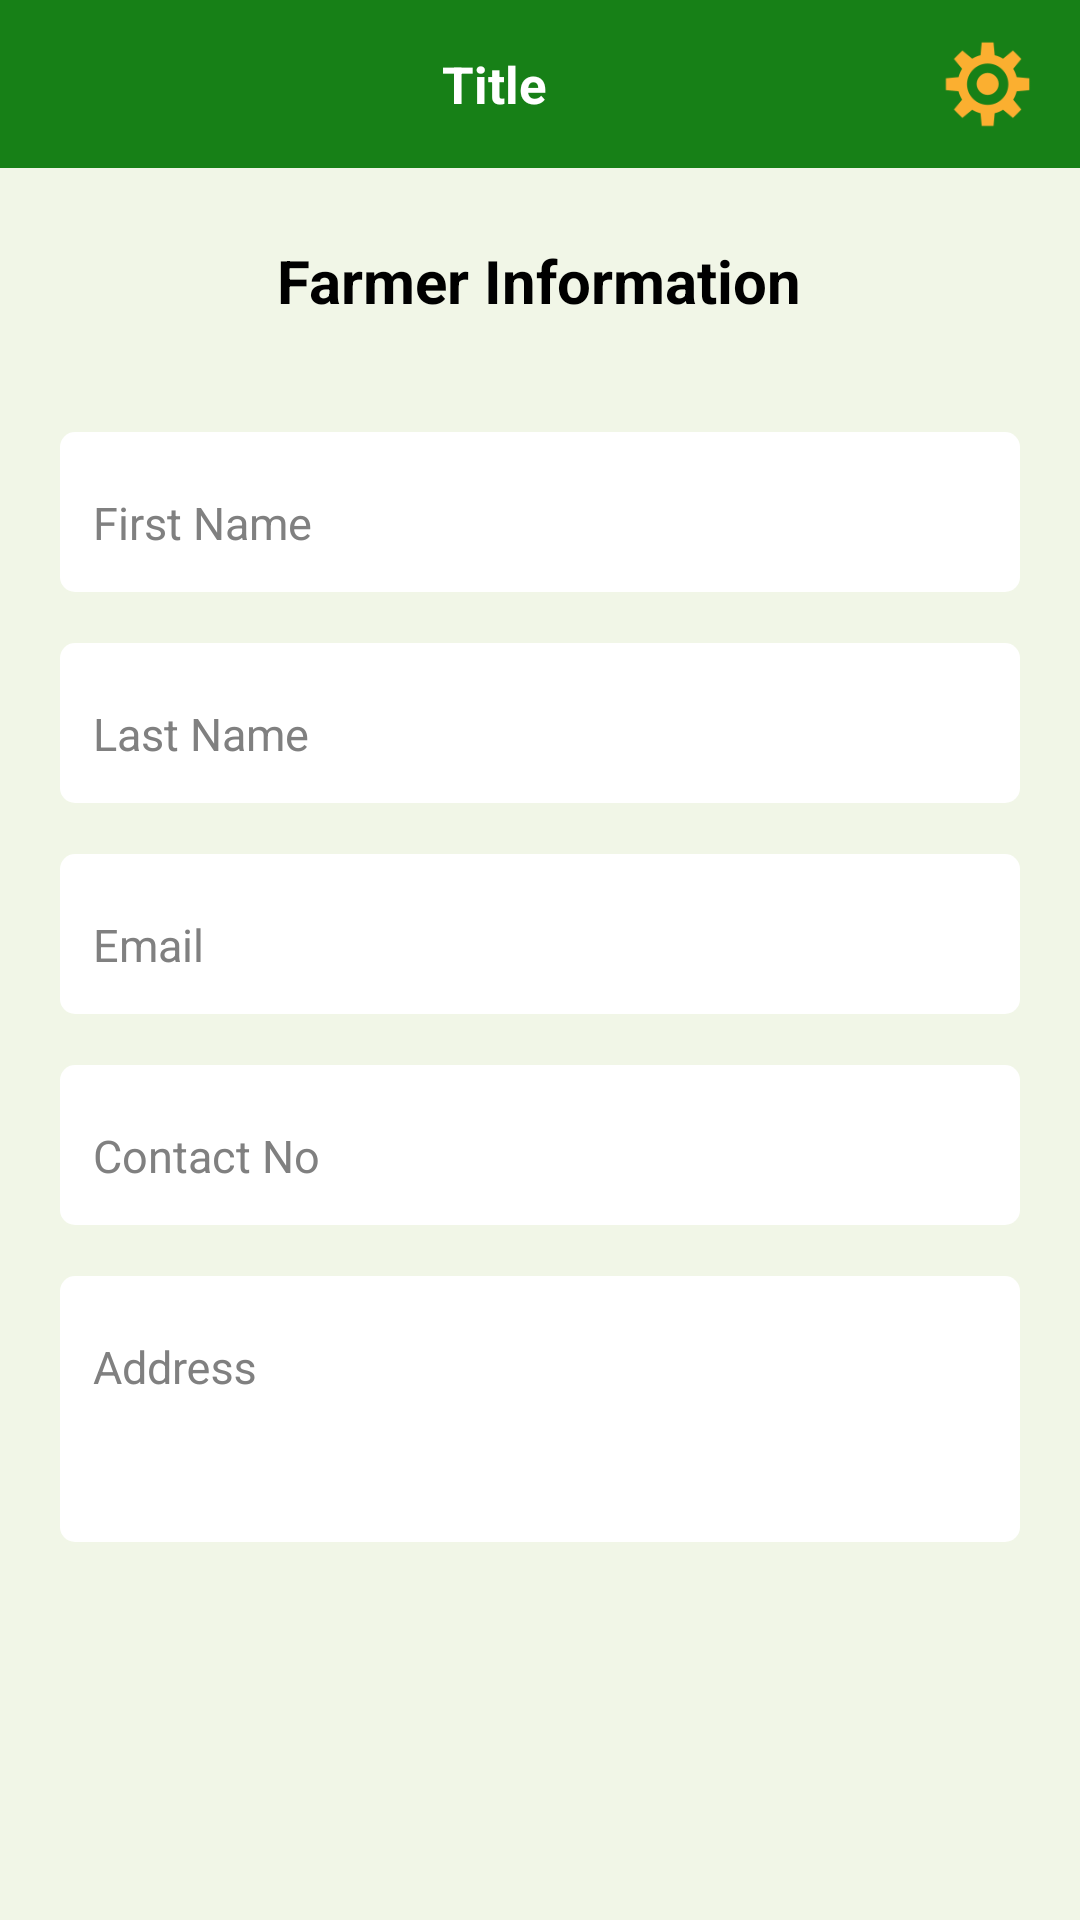

Here is an Android app screen rendered from its layout file. Give the layout XML and the strings, colors and styles it references.
<!-- AndroidManifest.xml: application theme AppTheme -->
<!-- res/layout/activity_home.xml -->
<?xml version="1.0" encoding="utf-8"?>
<LinearLayout xmlns:android="http://schemas.android.com/apk/res/android"
    xmlns:app="http://schemas.android.com/apk/res-auto"
    xmlns:tools="http://schemas.android.com/tools"
    android:layout_width="match_parent"
    android:layout_height="match_parent"
    android:orientation="vertical"
    android:gravity="center_horizontal"
    android:background="@color/lightbck_green"
    tools:context=".view.HomeActivity">

    <include
        android:id="@+id/toolbar"
        layout="@layout/inflate_toolbar" />

    <TextView
        android:id="@+id/tv_heading"
        android:layout_width="wrap_content"
        android:layout_height="wrap_content"
        android:text="Farmer Information"
        android:textStyle="bold"
        android:textSize="@dimen/txt_size_20"
        android:textColor="#000"
        app:layout_constraintStart_toStartOf="parent"
        app:layout_constraintEnd_toEndOf="parent"
        app:layout_constraintTop_toTopOf="parent"
        android:layout_marginTop="24dp"
        />

    <ScrollView
        android:layout_width="match_parent"
        android:layout_height="wrap_content"
        app:layout_constraintTop_toBottomOf="@id/tv_heading"
        >

        <androidx.constraintlayout.widget.ConstraintLayout
            android:layout_width="match_parent"
            android:layout_height="wrap_content"
            android:focusable="true"
            android:focusableInTouchMode="true"
            android:padding="20dp"
            >

            <com.google.android.material.textfield.TextInputLayout
                android:id="@+id/layout_image"
                android:layout_width="0dp"
                android:layout_height="wrap_content"
                android:orientation="vertical"
                android:textColorHint="#808080"
                android:visibility="gone"
                app:layout_constraintEnd_toEndOf="parent"
                app:layout_constraintStart_toStartOf="parent"
                app:layout_constraintTop_toTopOf="parent"
                app:layout_constraintWidth_percent="0.7">

                <ImageView
                    android:layout_width="wrap_content"
                    android:layout_height="125dp"
                    android:layout_gravity="center"/>
            </com.google.android.material.textfield.TextInputLayout>

            <com.google.android.material.textfield.TextInputLayout
                android:id="@+id/layout_first_name"
                android:layout_width="match_parent"
                android:layout_height="wrap_content"
                android:layout_marginTop="@dimen/margin_17"
                android:textColorHint="#808080"
                android:padding="1dp"
                android:background="@drawable/bg_card_light_bck"
                app:layout_constraintEnd_toEndOf="parent"
                app:layout_constraintStart_toStartOf="parent"
                app:layout_constraintTop_toBottomOf="@+id/layout_image"
                app:layout_constraintWidth_percent="0.7">

                <androidx.appcompat.widget.AppCompatEditText
                    android:id="@+id/et_first_name"
                    android:layout_width="match_parent"
                    android:layout_height="wrap_content"
                    android:gravity="start"
                    android:hint="First Name"
                    android:padding="10dp"
                    android:singleLine="true"
                    android:textColor="#000000"
                    android:textColorHint="#808080"
                    android:background="#00000000"
                    android:textSize="15sp"
                    android:inputType="text"
                    />
            </com.google.android.material.textfield.TextInputLayout>


            <com.google.android.material.textfield.TextInputLayout
                android:id="@+id/layout_last_name"
                android:layout_width="match_parent"
                app:layout_constraintWidth_percent="0.7"
                android:layout_height="wrap_content"
                app:layout_constraintStart_toStartOf="parent"
                app:layout_constraintEnd_toEndOf="parent"
                android:layout_marginTop="@dimen/margin_17"
                android:textColorHint="#808080"
                android:padding="1dp"
                android:background="@drawable/bg_card_light_bck"
                app:layout_constraintTop_toBottomOf="@+id/layout_first_name"
                >

                <androidx.appcompat.widget.AppCompatEditText
                    android:id="@+id/et_last_name"
                    android:layout_width="match_parent"
                    android:layout_height="wrap_content"
                    android:hint="Last Name"
                    android:singleLine="true"
                    android:gravity="start"
                    android:padding="10dp"
                    android:textColor="#000000"
                    android:inputType="text"
                    android:textColorHint="#808080"
                    android:background="#00000000"
                    android:textSize="15sp"
                    />
            </com.google.android.material.textfield.TextInputLayout>


            <com.google.android.material.textfield.TextInputLayout
                android:id="@+id/layout_email"
                android:layout_width="match_parent"
                app:layout_constraintWidth_percent="0.7"
                android:layout_height="wrap_content"
                app:layout_constraintStart_toStartOf="parent"
                app:layout_constraintEnd_toEndOf="parent"
                android:layout_marginTop="@dimen/margin_17"
                android:padding="1dp"
                android:background="@drawable/bg_card_light_bck"
                android:textColorHint="#808080"
                app:layout_constraintTop_toBottomOf="@+id/layout_last_name"
                >

                <androidx.appcompat.widget.AppCompatEditText
                    android:id="@+id/et_email"
                    android:layout_width="match_parent"
                    android:layout_height="wrap_content"
                    android:hint="Email"
                    android:singleLine="true"
                    android:gravity="start"
                    android:padding="10dp"
                    android:textColor="#000000"
                    android:textColorHint="#808080"
                    android:background="#00000000"
                    android:textSize="15sp"
                    android:inputType="textEmailAddress"
                    />
            </com.google.android.material.textfield.TextInputLayout>


            <com.google.android.material.textfield.TextInputLayout
                android:id="@+id/layout_contact_no"
                android:layout_width="match_parent"
                app:layout_constraintWidth_percent="0.7"
                android:layout_height="wrap_content"
                app:layout_constraintStart_toStartOf="parent"
                app:layout_constraintEnd_toEndOf="parent"
                android:layout_marginTop="@dimen/margin_17"
                android:textColorHint="#808080"
                android:padding="1dp"
                android:background="@drawable/bg_card_light_bck"
                app:layout_constraintTop_toBottomOf="@+id/layout_email"
                >

                <androidx.appcompat.widget.AppCompatEditText
                    android:id="@+id/et_contact_no"
                    android:layout_width="match_parent"
                    android:layout_height="wrap_content"
                    android:hint="Contact No"
                    android:gravity="start"
                    android:padding="10dp"
                    android:textColor="#000000"
                    android:textColorHint="#808080"
                    android:background="#00000000"
                    android:textSize="15sp"
                    android:maxLength="10"
                    android:inputType="phone"
                    />
            </com.google.android.material.textfield.TextInputLayout>


            <com.google.android.material.textfield.TextInputLayout
                android:id="@+id/layout_des"
                android:layout_width="match_parent"
                app:layout_constraintWidth_percent="0.7"
                android:layout_height="wrap_content"
                app:layout_constraintStart_toStartOf="parent"
                app:layout_constraintEnd_toEndOf="parent"
                android:layout_marginTop="@dimen/margin_17"
                android:textColorHint="#808080"
                android:padding="1dp"
                android:background="@drawable/bg_card_light_bck"
                app:layout_constraintTop_toBottomOf="@+id/layout_contact_no"
                >

                <androidx.appcompat.widget.AppCompatEditText
                    android:id="@+id/et_address"
                    android:layout_width="match_parent"
                    android:layout_height="wrap_content"
                    android:hint="Address"
                    android:gravity="start"
                    android:padding="10dp"
                    android:textColor="#000000"
                    android:textColorHint="#808080"
                    android:background="#00000000"
                    android:textSize="15sp"
                    android:minLines="3"
                    android:maxLines="5"
                    android:maxLength="200"
                    android:inputType="textMultiLine"
                    />
            </com.google.android.material.textfield.TextInputLayout>


            <androidx.appcompat.widget.AppCompatButton
                android:id="@+id/bt_update"
                android:layout_width="0dp"
                android:layout_height="@dimen/size_45"
                app:layout_constraintTop_toBottomOf="@+id/layout_des"
                app:layout_constraintStart_toStartOf="parent"
                app:layout_constraintEnd_toEndOf="parent"
                android:text="Submit"
                android:textColor="#FFFFFF"
                android:textSize="15sp"
                android:visibility="visible"
                android:background="@drawable/bg_round_btn"
                android:textAllCaps="false"
                android:layout_marginTop="@dimen/margin_40"
                android:onClick="submitInfo"
                app:layout_constraintWidth_percent="0.7"
                style="?android:attr/borderlessButtonStyle"
                android:elevation="2dp"
                />

        </androidx.constraintlayout.widget.ConstraintLayout>

    </ScrollView>

</LinearLayout>
<!-- res/layout/inflate_toolbar.xml (included above) -->
<?xml version="1.0" encoding="utf-8"?>
<androidx.appcompat.widget.Toolbar xmlns:android="http://schemas.android.com/apk/res/android"
    xmlns:app="http://schemas.android.com/apk/res-auto"
    android:layout_width="match_parent"
    android:layout_height="?actionBarSize"
    xmlns:tools="http://schemas.android.com/tools"
    android:theme="@style/ToolBarStyle"
    app:contentInsetLeft="0dp"
    app:contentInsetStart="0dp"
    android:background="@color/colorPrimary"
    app:contentInsetStartWithNavigation="0dp">































    <RelativeLayout
        android:layout_width="match_parent"
        android:layout_height="wrap_content"
        android:gravity="center_vertical"
        android:orientation="horizontal"
        android:padding="@dimen/padding_3">

        <androidx.appcompat.widget.AppCompatImageView
            android:id="@+id/start_logo"
            android:layout_width="@dimen/size_53"
            android:layout_height="@dimen/size_53"
            android:layout_alignParentStart="true"
            android:layout_gravity="start"
            android:visibility="visible"
            android:backgroundTint="@color/red_900"
            android:layout_marginTop="@dimen/margin_7"
            android:layout_marginBottom="@dimen/margin_7"
            android:src="@drawable/gov_of_haryana_green"
            tools:ignore="ContentDescription" />

        <LinearLayout
            android:layout_width="match_parent"
            android:layout_height="match_parent"
            android:gravity="center"
            android:layout_marginTop="@dimen/margin_7"
            android:layout_marginBottom="@dimen/margin_7"
            android:layout_marginRight="@dimen/margin_30"
            android:layout_alignParentStart="true"
            android:orientation="vertical">

            <TextView
                android:id="@+id/toolbarTitle"
                android:layout_width="wrap_content"
                android:layout_height="wrap_content"
                android:gravity="center"
                android:maxLines="1"
                android:text="Title"
                android:textColor="@color/white"
                android:textSize="@dimen/txt_size_17"
                android:textStyle="bold" />

            <TextView
                android:id="@+id/toolbarTotal"
                android:layout_width="wrap_content"
                android:layout_height="wrap_content"
                android:layout_marginTop="@dimen/margin_5"
                android:gravity="center"
                android:visibility="gone"
                android:maxLines="1"
                android:textColor="@color/colorSlateGrey"
                android:textSize="@dimen/txt_size_13" />

        </LinearLayout>

        <LinearLayout
            android:layout_gravity="end"
            android:id="@+id/btnSettings"
            android:layout_alignParentEnd="true"
            android:layout_width="wrap_content"
            android:layout_height="wrap_content"
            android:gravity="center_vertical"
            android:layout_marginTop="@dimen/margin_7"
            android:layout_marginBottom="@dimen/margin_7"
            android:layout_marginEnd="@dimen/margin_3"
            android:onClick="btnSettings"
            android:orientation="vertical">

            <ImageView
                android:layout_width="50dp"
                android:layout_height="50dp"
                android:padding="@dimen/padding_10"
                android:scaleType="centerInside"
                app:tint="@color/color_mustard"
                android:src="@drawable/icon_settings_c"
                android:visibility="visible" />

            <View
                android:layout_width="match_parent"
                android:layout_height="1px"
                android:visibility="gone"
                android:background="@color/colorSlateGrey"
                />










        </LinearLayout>

    </RelativeLayout>

</androidx.appcompat.widget.Toolbar>
<!-- resources referenced by this layout -->
<resources>
  <color name="colorPrimary">#178017</color>
  <color name="colorSlateGrey">#2C3E50</color>
  <color name="color_mustard">#fbaf30</color>
  <color name="lightbck_green">#f1f6e7</color>
  <color name="white">#FFFFFFFF</color>
  <dimen name="margin_17">17dp</dimen>
  <dimen name="margin_3">3dp</dimen>
  <dimen name="margin_30">30dp</dimen>
  <dimen name="margin_40">40dp</dimen>
  <dimen name="margin_5">5dp</dimen>
  <dimen name="margin_7">7dp</dimen>
  <dimen name="padding_10">10dp</dimen>
  <dimen name="padding_3">3dp</dimen>
  <dimen name="txt_size_13">13sp</dimen>
  <dimen name="txt_size_17">17sp</dimen>
  <dimen name="txt_size_20">20sp</dimen>
  <!-- drawable bg_card_light_bck (drawable) -->
  <?xml version="1.0" encoding="utf-8"?>
  <shape xmlns:android="http://schemas.android.com/apk/res/android">
      <corners android:radius="5dp"
          />
      <solid android:color="@color/white"/>
  
  </shape>
  <!-- drawable bg_round_btn (drawable-v24) -->
  <?xml version="1.0" encoding="utf-8"?>
  <shape xmlns:android="http://schemas.android.com/apk/res/android">
      <solid android:color="@color/colorDarkGrn" />
      <corners android:radius="25dp"/>
  
      
  </shape>
  <!-- drawable gov_of_haryana_green: png bitmap (drawable, 29240 bytes) -->
  <!-- drawable icon_settings_c: png bitmap (drawable, 3683 bytes) -->
  <style name="ToolBarStyle" parent="Theme.AppCompat">
          <item name="android:textColorPrimary">@android:color/white</item>
          <item name="android:textColorSecondary">@android:color/white</item>
          <item name="actionMenuTextColor">@android:color/white</item>
      </style>
  <style name="AppTheme" parent="BaseAppTheme" />
  <color name="colorDarkGrn">#006500</color>
  <style name="BaseAppTheme" parent="Theme.AppCompat.Light.NoActionBar">
          <item name="colorPrimary">@color/colorPrimary</item>
          <item name="colorPrimaryDark">@color/colorPrimaryDark</item>
          <item name="colorAccent">@color/colorAccent</item>
          <item name="fontFamily">@font/anticsans_regular</item>
      </style>
  <color name="colorPrimaryDark">#006500</color>
  <color name="colorAccent">#28a745</color>
</resources>
